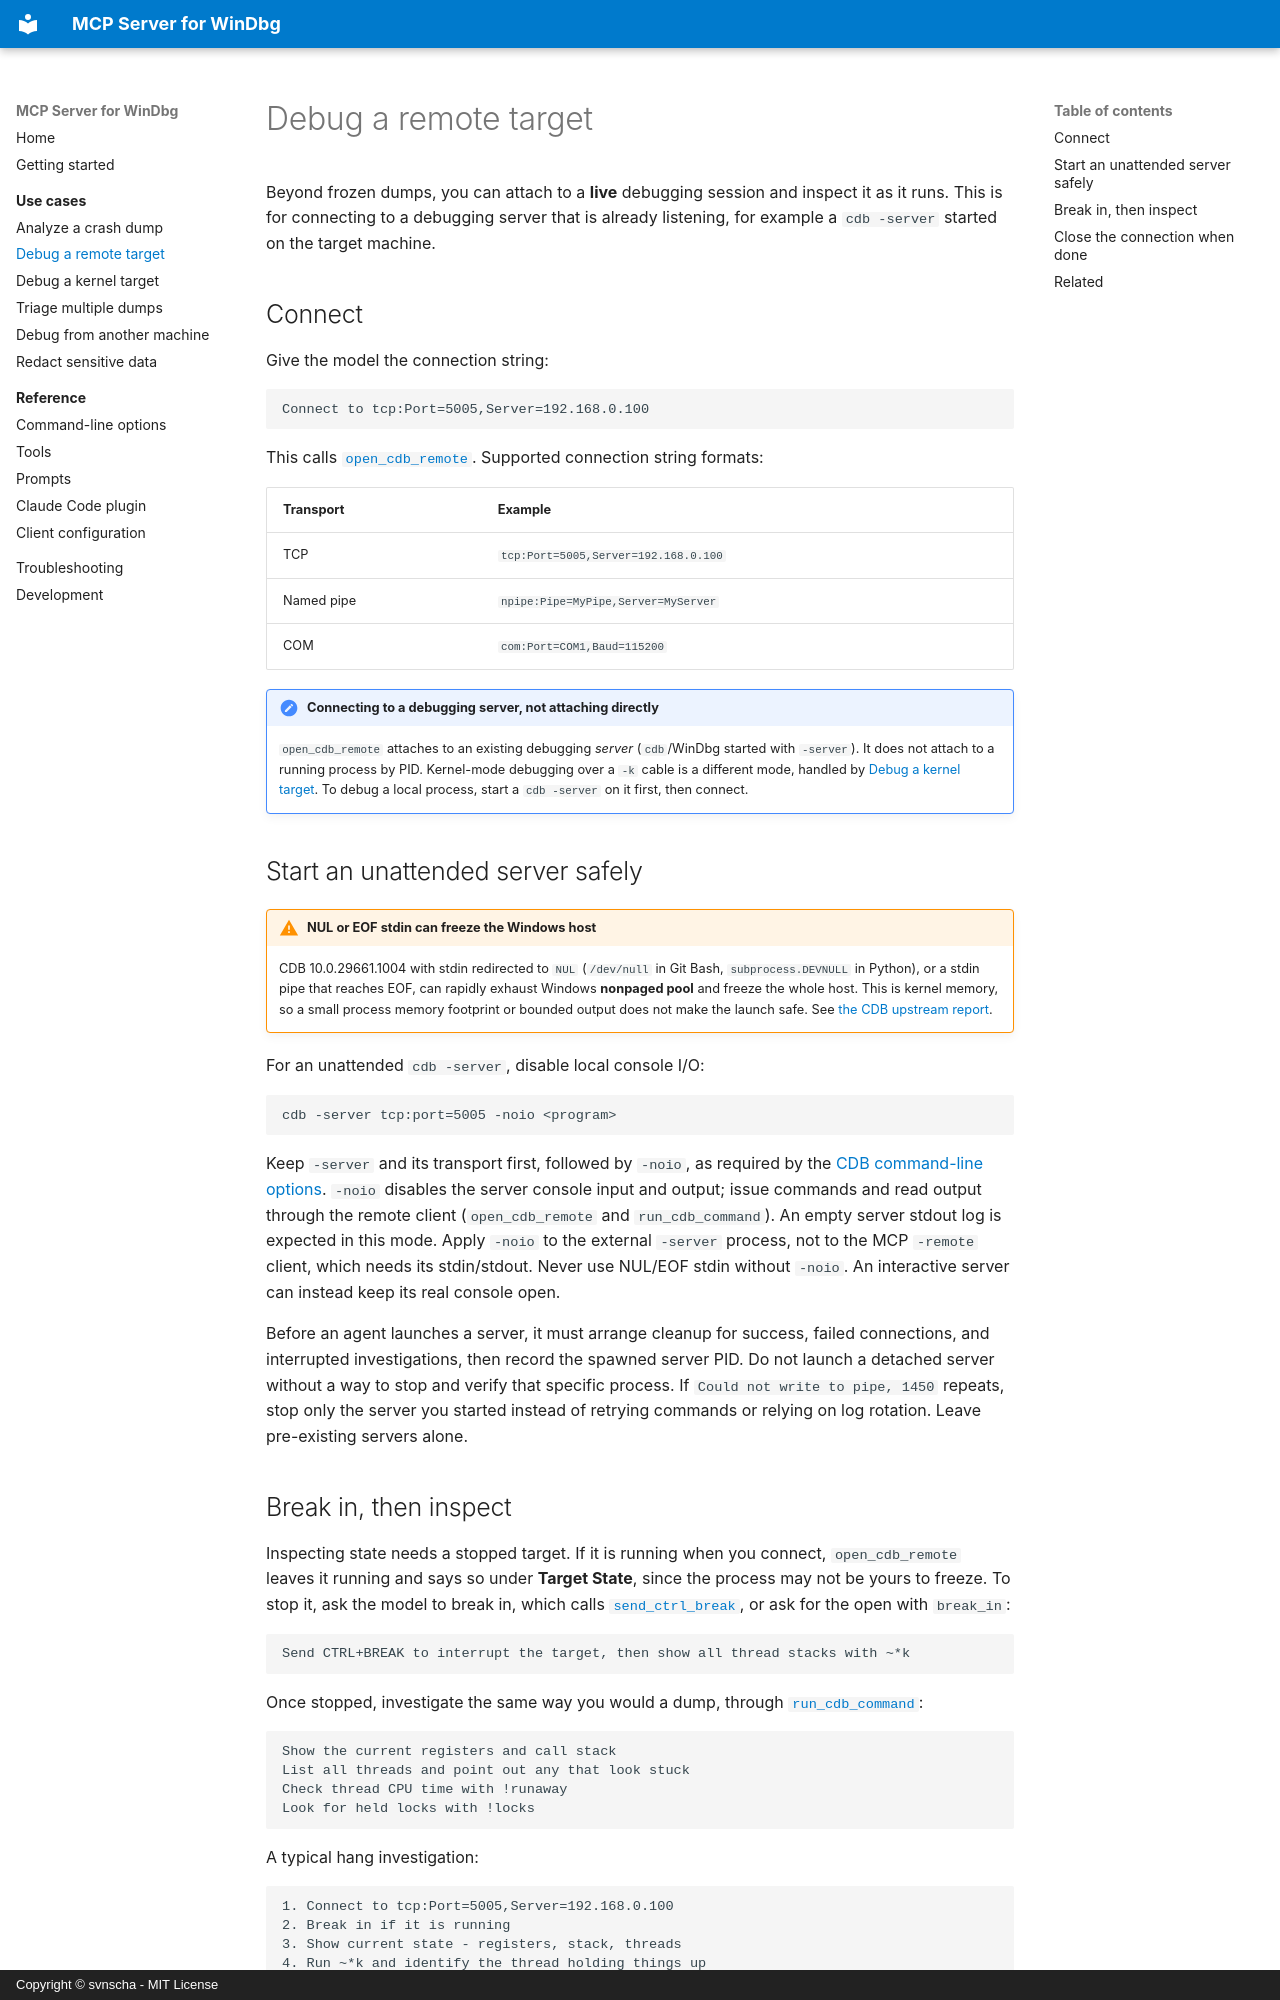

repository: svnscha/mcp-windbg · page: scenarios/remote-debugging/index.html · generator: mkdocs · copyright: Copyright © svnscha - MIT License

# Debug a remote target

Beyond frozen dumps, you can attach to a **live** debugging session and inspect it as it
runs. This is for connecting to a debugging server that is already listening, for example a
`cdb -server` started on the target machine.

## Connect

Give the model the connection string:

```text
Connect to tcp:Port=5005,Server=192.168.0.100
```

This calls [`open_cdb_remote`](../reference/tools.md#open_cdb_remote). Supported
connection string formats:

| Transport | Example |
| --- | --- |
| TCP | `tcp:Port=5005,Server=192.168.0.100` |
| Named pipe | `npipe:Pipe=MyPipe,Server=MyServer` |
| COM | `com:Port=COM1,Baud=115200` |

!!! note "Connecting to a debugging server, not attaching directly"
    `open_cdb_remote` attaches to an existing debugging *server* (`cdb`/WinDbg started with
    `-server`). It does not attach to a running process by PID. Kernel-mode debugging over a
    `-k` cable is a different mode, handled by [Debug a kernel target](kernel-debugging.md). To
    debug a local process, start a `cdb -server` on it first, then connect.

## Start an unattended server safely

!!! warning "NUL or EOF stdin can freeze the Windows host"
    CDB 10.0.29661.1004 with stdin redirected to `NUL` (`/dev/null` in Git Bash,
    `subprocess.DEVNULL` in Python), or a stdin pipe that reaches EOF, can rapidly
    exhaust Windows **nonpaged pool** and freeze the whole host. This is kernel
    memory, so a small process memory footprint or bounded output does not make
    the launch safe. See [the CDB upstream report](https://github.com/microsoft/WinDbg-Feedback/issues/402).

For an unattended `cdb -server`, disable local console I/O:

```text
cdb -server tcp:port=5005 -noio <program>
```

Keep `-server` and its transport first, followed by `-noio`, as required by the
[CDB command-line options](https://learn.microsoft.com/en-us/windows-hardware/drivers/debugger/cdb-command-line-options).
`-noio` disables the server console input and output; issue commands and read
output through the remote client (`open_cdb_remote` and `run_cdb_command`). An
empty server stdout log is expected in this mode. Apply `-noio` to the external
`-server` process, not to the MCP `-remote` client, which needs its stdin/stdout.
Never use NUL/EOF stdin without `-noio`. An interactive server can instead keep
its real console open.

Before an agent launches a server, it must arrange cleanup for success, failed
connections, and interrupted investigations, then record the spawned server PID. Do not launch
a detached server without a way to stop and verify that specific process. If
`Could not write to pipe, 1450` repeats, stop only the server you started instead
of retrying commands or relying on log rotation. Leave pre-existing servers alone.
